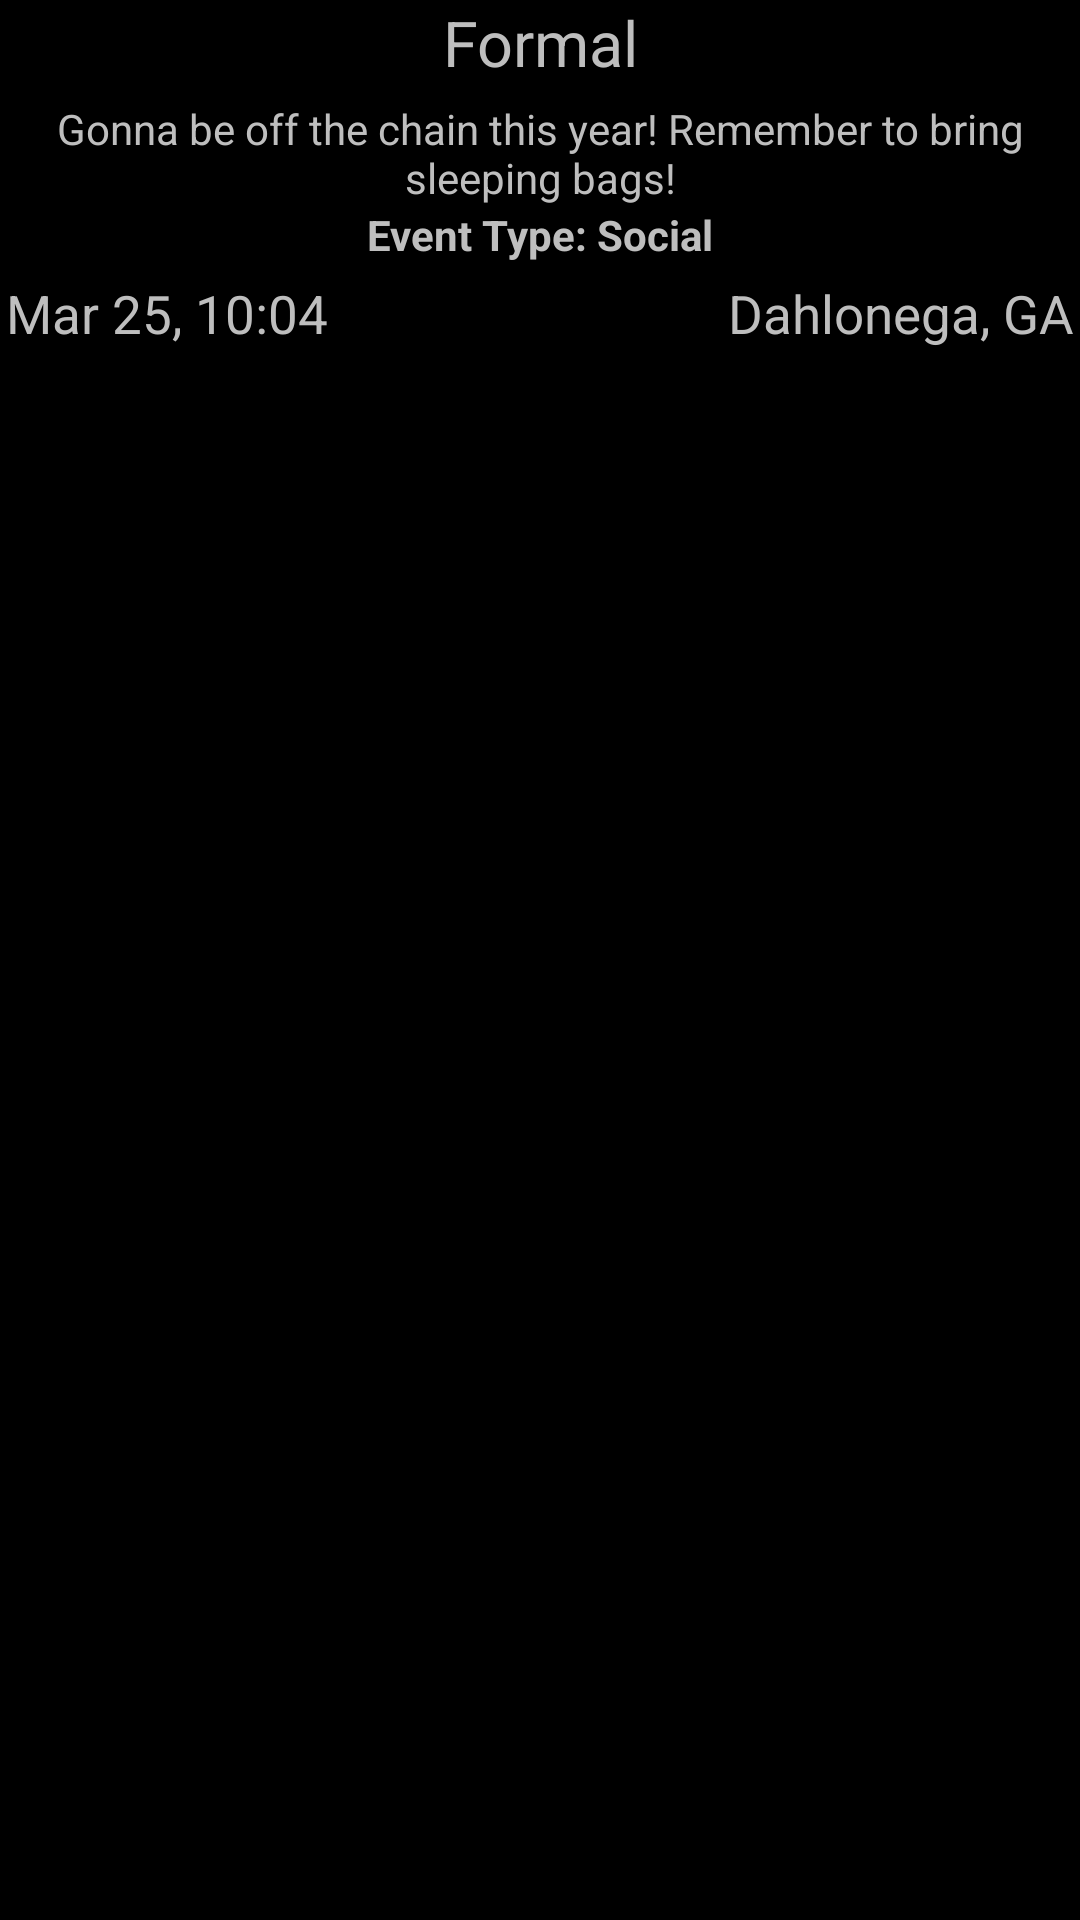

Here is an Android app screen rendered from its layout file. Give the layout XML and the strings, colors and styles it references.
<!-- AndroidManifest.xml: application theme AppTheme -->
<!-- res/layout/event_row.xml -->
<?xml version="1.0" encoding="utf-8"?>
<RelativeLayout xmlns:android="http://schemas.android.com/apk/res/android"
    android:layout_width="match_parent"
    android:layout_height="match_parent" >

    <TextView
        android:id="@+id/eventTitle"
        android:layout_width="fill_parent"
        android:layout_height="wrap_content"
        android:layout_alignParentLeft="true"
        android:layout_alignParentTop="true"
        android:paddingLeft="2dp"
        android:paddingRight="2dp"
        android:textAlignment="center"
        android:text="Formal"
        android:gravity="center"
        android:textSize="21sp"/>
    
    <TextView
        android:id="@+id/eventTimestamp"
        android:layout_width="wrap_content"
        android:layout_height="wrap_content"
        android:layout_alignParentLeft="true"
        android:layout_below="@+id/eventType"
        android:text="Mar 25, 10:04"
        android:paddingLeft="2dp"
        android:paddingTop="5dp"
        android:textSize="17.5sp"/>

    <TextView
        android:id="@+id/eventLocation"
        android:layout_width="wrap_content"
        android:layout_height="wrap_content"
        android:layout_alignParentRight="true"
        android:layout_below="@+id/eventType"
        android:paddingRight="2dp"
        android:paddingTop="5dp"
        android:text="Dahlonega, GA"
        android:textSize="17.5sp" />

    <TextView
        android:id="@+id/eventDescription"
        android:layout_width="wrap_content"
        android:layout_height="wrap_content"
        android:layout_below="@+id/eventTitle"
        android:layout_centerHorizontal="true"
        android:paddingTop="5dp"
        android:gravity="center"
        android:text="Gonna be off the chain this year! Remember to bring sleeping bags!"
        android:textAppearance="?android:attr/textAppearanceSmall" />

    <TextView
        android:id="@+id/eventType"
        android:layout_width="wrap_content"
        android:layout_height="wrap_content"
        android:layout_below="@+id/eventDescription"
        android:layout_centerHorizontal="true"
        android:text="Event Type: Social"
        android:textStyle="bold"
        android:textAppearance="?android:attr/textAppearanceSmall" />
    
</RelativeLayout>
<!-- resources referenced by this layout -->
<resources>
  <style name="AppTheme" parent="AppBaseTheme">
          
          
      </style>
  <style name="AppBaseTheme" parent="android:Theme.Holo">
          
      </style>
</resources>
